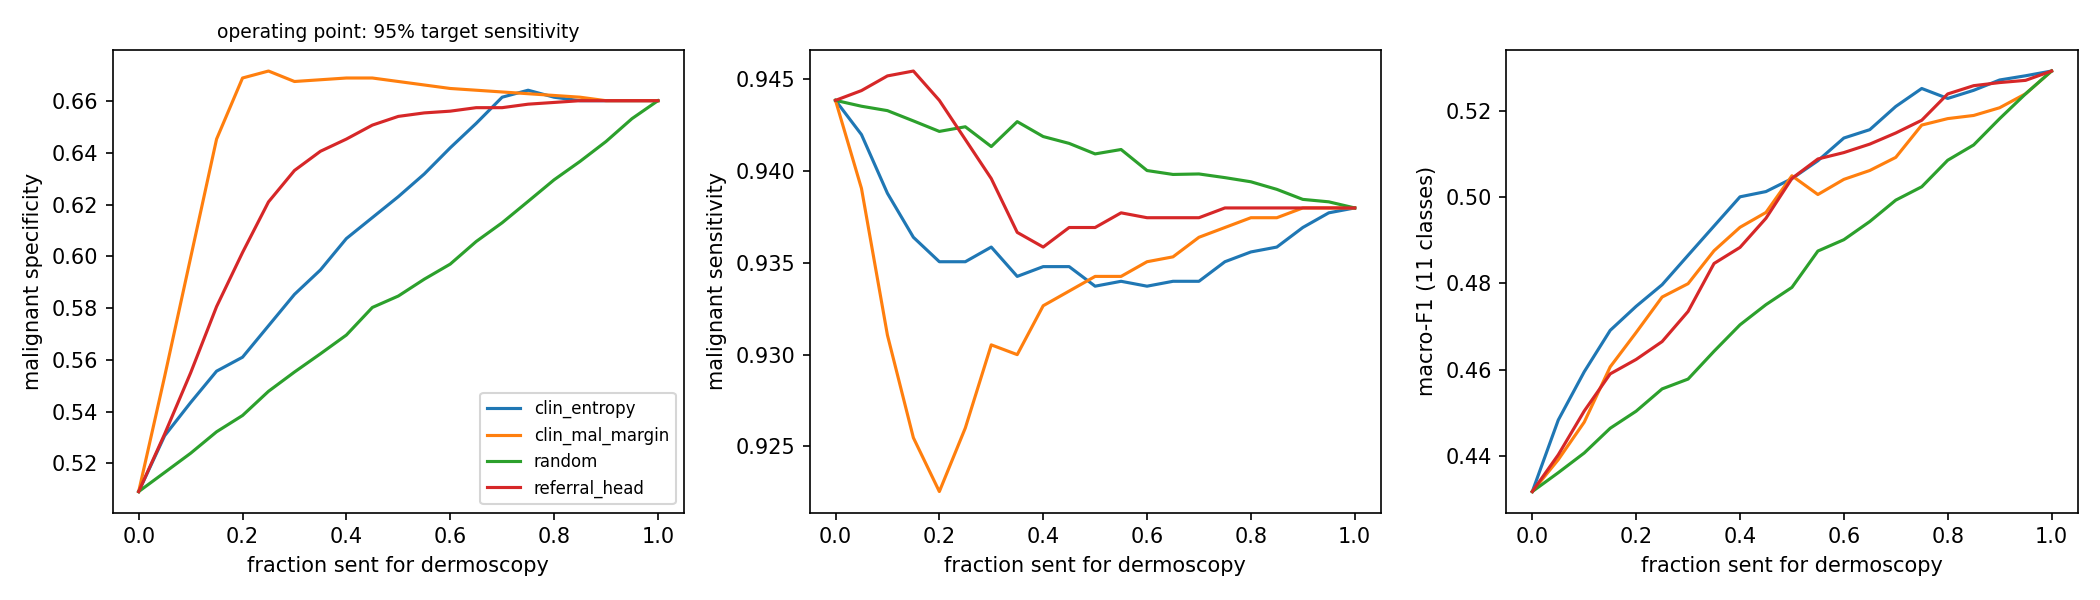

Values plotted in this chart, from the file beside it:
policy, refer_frac, sens, spec, macro_f1
clin_entropy, 0.0, 0.9438, 0.5091, 0.4319
clin_entropy, 0.05, 0.942, 0.5307, 0.4484
clin_entropy, 0.1, 0.9388, 0.5435, 0.4596
clin_entropy, 0.15, 0.9364, 0.5556, 0.4692
clin_entropy, 0.2, 0.9351, 0.561, 0.4747
clin_entropy, 0.25, 0.9351, 0.5732, 0.4797
clin_entropy, 0.3, 0.9359, 0.5853, 0.4865
clin_entropy, 0.35, 0.9343, 0.5947, 0.4933
clin_entropy, 0.4, 0.9348, 0.6069, 0.5
clin_entropy, 0.45, 0.9348, 0.615, 0.5013
clin_entropy, 0.5, 0.9337, 0.6231, 0.5043
clin_entropy, 0.55, 0.934, 0.6318, 0.5084
clin_entropy, 0.6, 0.9337, 0.6419, 0.5136
clin_entropy, 0.65, 0.934, 0.6514, 0.5156
clin_entropy, 0.7, 0.934, 0.6615, 0.5209
clin_entropy, 0.75, 0.9351, 0.6642, 0.5251
clin_entropy, 0.8, 0.9356, 0.6615, 0.5228
clin_entropy, 0.85, 0.9359, 0.6601, 0.5247
clin_entropy, 0.9, 0.9369, 0.6601, 0.5271
clin_entropy, 0.95, 0.9377, 0.6601, 0.528
clin_entropy, 1.0, 0.938, 0.6601, 0.5291
clin_mal_margin, 0.0, 0.9438, 0.5091, 0.4319
clin_mal_margin, 0.05, 0.939, 0.5536, 0.4393
clin_mal_margin, 0.1, 0.9311, 0.5995, 0.4479
clin_mal_margin, 0.15, 0.9255, 0.6453, 0.4607
clin_mal_margin, 0.2, 0.9225, 0.6689, 0.4687
clin_mal_margin, 0.25, 0.926, 0.6716, 0.4769
clin_mal_margin, 0.3, 0.9305, 0.6676, 0.48
clin_mal_margin, 0.35, 0.93, 0.6682, 0.4876
clin_mal_margin, 0.4, 0.9327, 0.6689, 0.493
clin_mal_margin, 0.45, 0.9335, 0.6689, 0.4964
clin_mal_margin, 0.5, 0.9343, 0.6676, 0.5049
clin_mal_margin, 0.55, 0.9343, 0.6662, 0.5006
clin_mal_margin, 0.6, 0.9351, 0.6649, 0.5041
clin_mal_margin, 0.65, 0.9353, 0.6642, 0.5061
clin_mal_margin, 0.7, 0.9364, 0.6635, 0.5092
clin_mal_margin, 0.75, 0.9369, 0.6628, 0.5166
clin_mal_margin, 0.8, 0.9375, 0.6622, 0.5181
clin_mal_margin, 0.85, 0.9375, 0.6615, 0.5189
clin_mal_margin, 0.9, 0.938, 0.6601, 0.5206
clin_mal_margin, 0.95, 0.938, 0.6601, 0.5239
clin_mal_margin, 1.0, 0.938, 0.6601, 0.5291
referral_head, 0.0, 0.9438, 0.5091, 0.4319
referral_head, 0.05, 0.9444, 0.5314, 0.4404
referral_head, 0.1, 0.9452, 0.555, 0.4505
referral_head, 0.15, 0.9454, 0.5806, 0.4591
referral_head, 0.2, 0.9438, 0.6015, 0.4624
referral_head, 0.25, 0.9417, 0.621, 0.4666
referral_head, 0.3, 0.9396, 0.6332, 0.4735
referral_head, 0.35, 0.9367, 0.6406, 0.4846
referral_head, 0.4, 0.9359, 0.6453, 0.4883
referral_head, 0.45, 0.9369, 0.6507, 0.4951
referral_head, 0.5, 0.9369, 0.6541, 0.5043
referral_head, 0.55, 0.9377, 0.6554, 0.5088
referral_head, 0.6, 0.9375, 0.6561, 0.5103
referral_head, 0.65, 0.9375, 0.6575, 0.5122
referral_head, 0.7, 0.9375, 0.6575, 0.5148
referral_head, 0.75, 0.938, 0.6588, 0.5178
referral_head, 0.8, 0.938, 0.6595, 0.5238
referral_head, 0.85, 0.938, 0.6601, 0.5258
... 24 more rows
